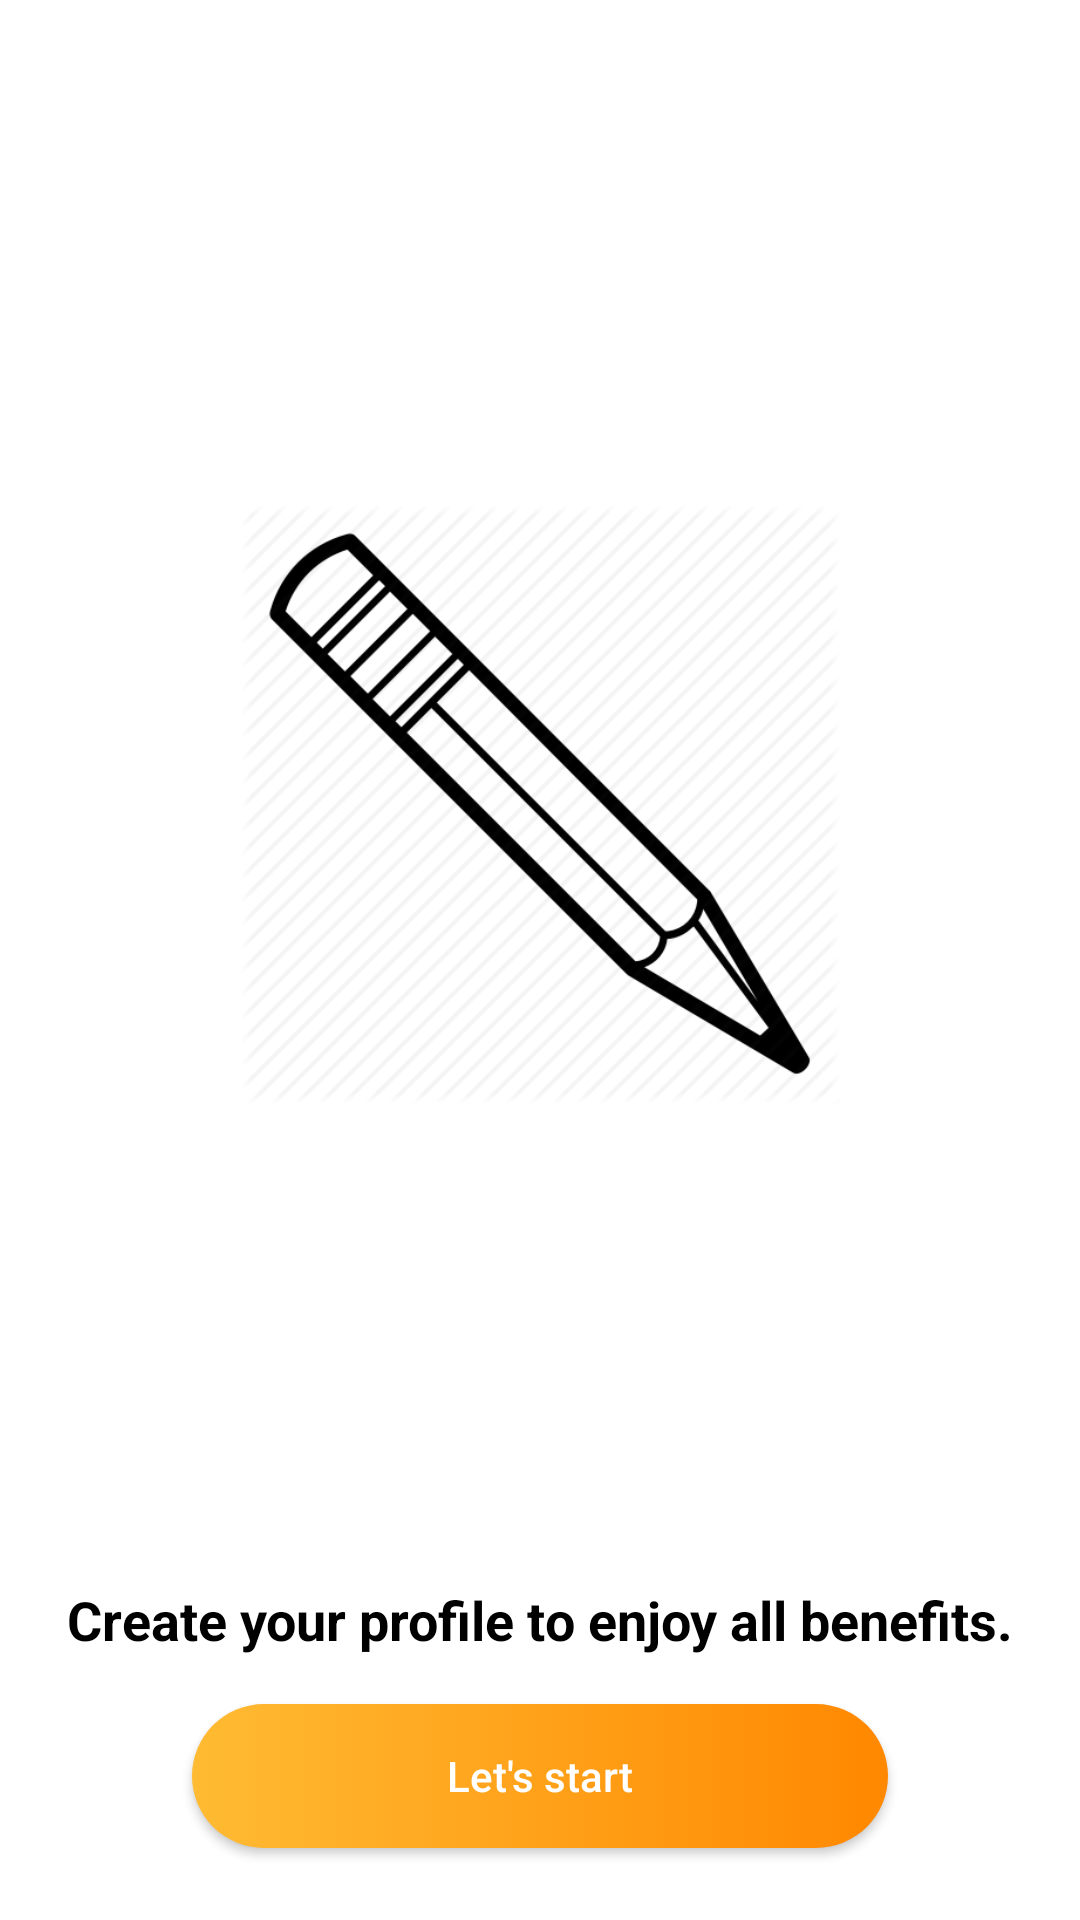

Android layout source for this screen:
<!-- AndroidManifest.xml: application theme AppTheme -->
<!-- res/layout/onboarding_screen_3.xml -->
<?xml version="1.0" encoding="utf-8"?>
<layout xmlns:android="http://schemas.android.com/apk/res/android"
    xmlns:app="http://schemas.android.com/apk/res-auto"
    xmlns:tools="http://schemas.android.com/tools">
    <androidx.constraintlayout.widget.ConstraintLayout
        android:layout_width="match_parent"
        android:layout_height="wrap_content">

        <ImageView
            android:id="@+id/pencil"
            android:layout_width="288dp"
            android:layout_height="200dp"
            android:layout_marginTop="32dp"
            android:layout_marginBottom="24dp"
            android:src="@drawable/pencil"
            android:background="@android:color/transparent"
            app:layout_constraintBottom_toTopOf="@+id/page_3_description"
            app:layout_constraintEnd_toEndOf="parent"
            app:layout_constraintStart_toStartOf="parent"
            app:layout_constraintTop_toTopOf="parent"
            tools:ignore="ContentDescription" />


        <TextView
            android:id="@+id/page_3_description"
            android:layout_width="0dp"
            android:layout_height="wrap_content"
            android:layout_marginStart="16dp"
            android:layout_marginLeft="16dp"
            android:layout_marginEnd="16dp"
            android:layout_marginRight="16dp"
            android:text="@string/page_3_description"
            android:textAlignment="center"
            android:textColor="@android:color/black"
            android:textSize="18sp"
            android:textStyle="bold"
            app:layout_constraintBottom_toTopOf="@+id/start_button"
            android:layout_marginBottom="16dp"
            app:layout_constraintEnd_toEndOf="parent"
            app:layout_constraintStart_toStartOf="parent"
            tools:layout_editor_absoluteY="256dp" />

        <Button
            android:id="@+id/start_button"
            android:layout_width="0dp"
            android:layout_height="wrap_content"
            android:layout_marginStart="64dp"
            android:layout_marginLeft="64dp"
            android:layout_marginEnd="64dp"
            android:layout_marginRight="64dp"
            android:layout_marginBottom="24dp"
            android:text="@string/let_s_start"
            android:background="@drawable/button_rounded_corners"
            android:textAllCaps="false"
            android:textColor="@android:color/white"
            app:layout_constraintBottom_toBottomOf="parent"
            app:layout_constraintEnd_toEndOf="parent"
            app:layout_constraintStart_toStartOf="parent" />

    </androidx.constraintlayout.widget.ConstraintLayout>
</layout>
<!-- resources referenced by this layout -->
<resources>
  <!-- drawable button_rounded_corners (drawable) -->
  <?xml version="1.0" encoding="utf-8"?>
  <selector xmlns:android="http://schemas.android.com/apk/res/android">
      <item android:state_pressed="true">
          <shape android:shape="rectangle">
              <corners android:radius="24dp" />
              <gradient android:angle="180" android:endColor="@android:color/holo_orange_light" android:startColor="@android:color/holo_orange_dark" />
          </shape>
      </item>
      <item android:state_focused="true">
          <shape android:shape="rectangle">
              <corners android:radius="24dp" />
              <solid android:color="@android:color/holo_orange_dark" />
          </shape>
      </item>
      <item>
          <shape android:shape="rectangle">
              <corners android:radius="24dp" />
              <gradient android:angle="180" android:endColor="@android:color/holo_orange_light" android:startColor="@android:color/holo_orange_dark" />
          </shape>
      </item>
  </selector>
  <!-- drawable pencil: png bitmap (drawable, 32731 bytes) -->
  <string name="let_s_start">Let\'s start</string>
  <string name="page_3_description">Create your profile to enjoy all benefits.</string>
  <style name="AppTheme" parent="Theme.AppCompat.Light.NoActionBar">
          
          <item name="colorPrimary">@color/colorPrimary</item>
          <item name="colorPrimaryDark">@color/colorPrimaryDark</item>
          <item name="colorAccent">@android:color/holo_orange_dark</item>
          <item name="android:windowBackground">@android:color/white</item>
      </style>
  <!-- not gathered from this repository: default colours our renderer supplied (Android Studio template values) -->
  <color name="colorPrimary">#FF6200EE</color>
  <color name="colorPrimaryDark">#FF3700B3</color>
</resources>
